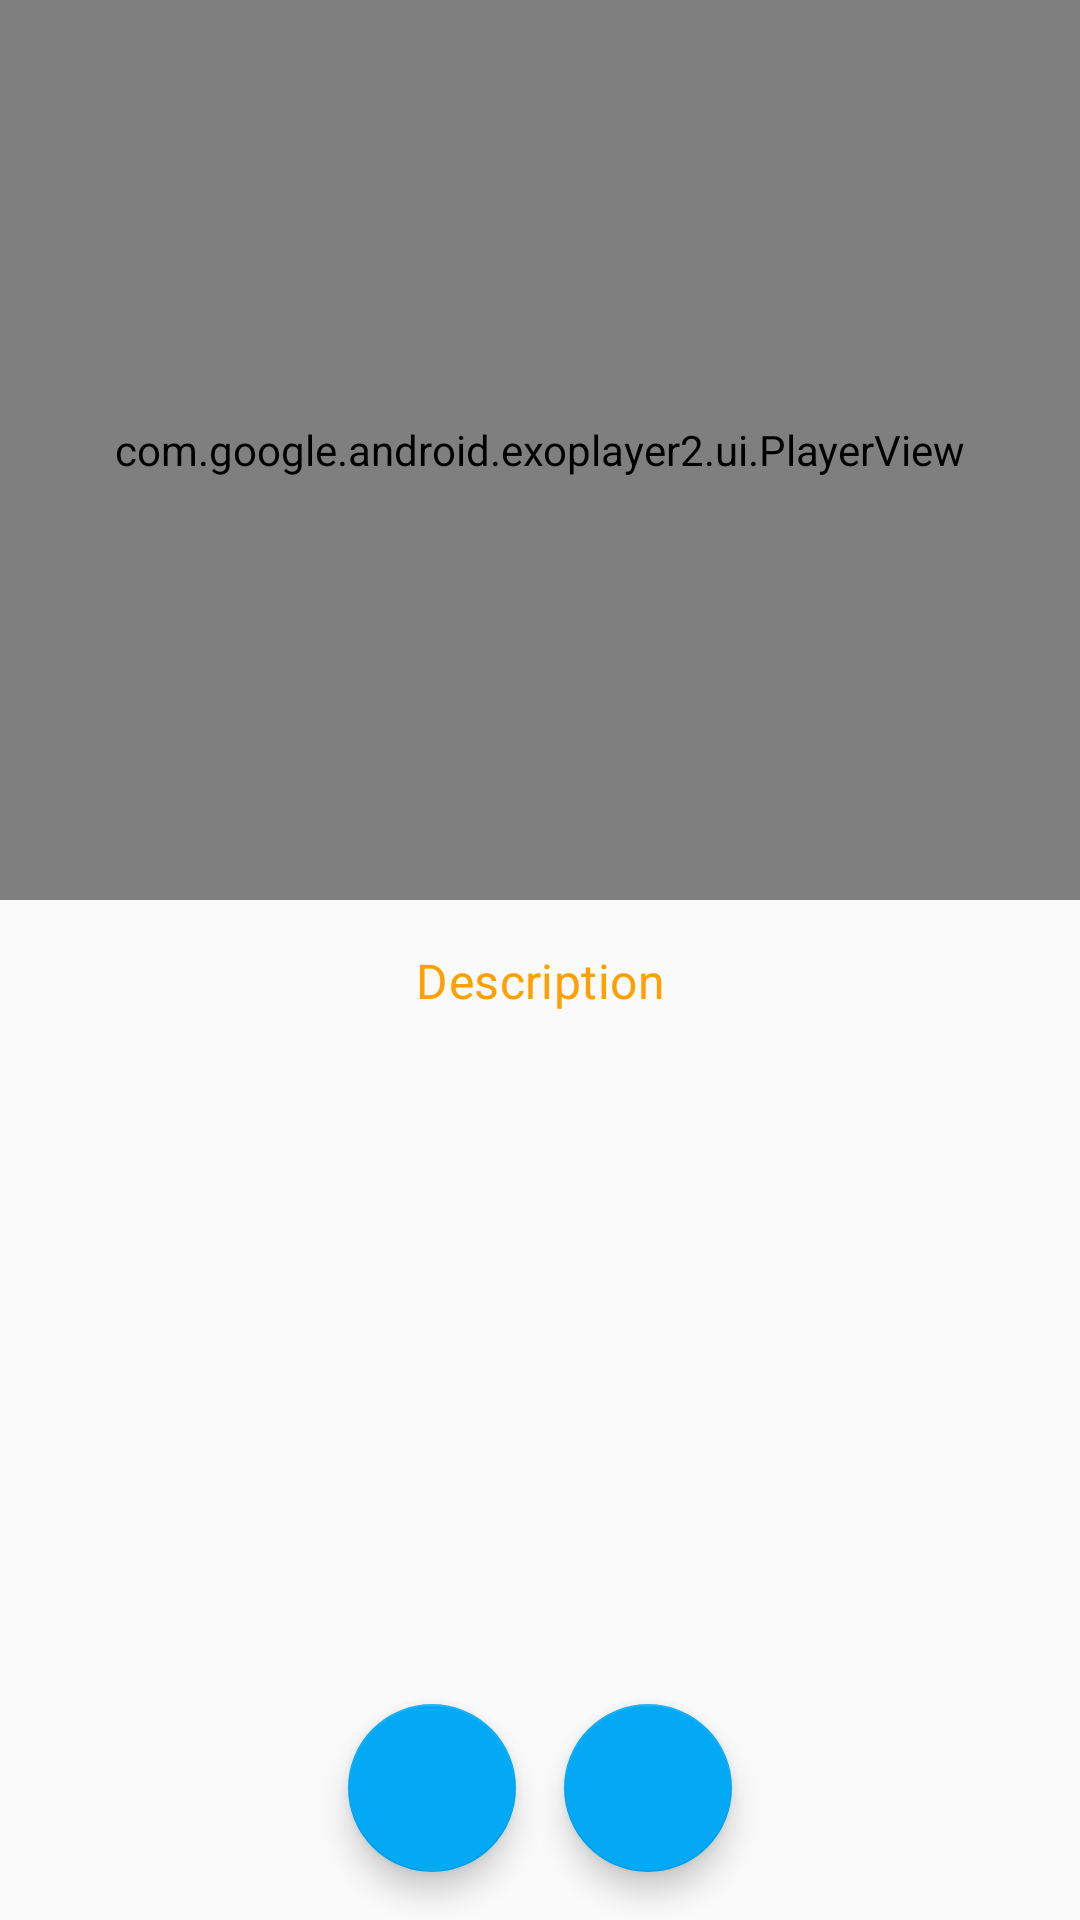

Reconstruct the res/layout file that produces this screen, plus the resources it refers to.
<!-- AndroidManifest.xml: application theme AppTheme -->
<!-- res/layout/fragment_recipe_step.xml -->
<?xml version="1.0" encoding="utf-8"?>
<androidx.constraintlayout.widget.ConstraintLayout xmlns:android="http://schemas.android.com/apk/res/android"
    xmlns:app="http://schemas.android.com/apk/res-auto"
    xmlns:tools="http://schemas.android.com/tools"
    android:layout_width="match_parent"
    android:layout_height="match_parent">

    
    <FrameLayout
        android:id="@+id/wrapper_exo_player_view"
        android:layout_width="match_parent"
        android:layout_height="@dimen/height_exo_player"
        app:layout_constraintStart_toStartOf="parent"
        app:layout_constraintTop_toTopOf="parent">
        <com.google.android.exoplayer2.ui.PlayerView
            android:id="@+id/pv_step_video"
            android:layout_width="match_parent"
            android:layout_height="match_parent"/>
    </FrameLayout>

    <TextView
        android:id="@+id/tv_step_label_detail_desc"
        style="@style/label_text"
        android:layout_width="match_parent"
        android:layout_height="wrap_content"
        android:text="@string/label_step_description"
        app:layout_constraintEnd_toEndOf="parent"
        app:layout_constraintStart_toStartOf="parent"
        app:layout_constraintTop_toBottomOf="@+id/wrapper_exo_player_view" />

    <TextView
        android:id="@+id/tv_step_detail_desc"
        style="@style/label_context_text"
        android:layout_width="match_parent"
        android:layout_height="wrap_content"
        android:layout_marginStart="@dimen/space_to_boarder_text"
        android:layout_marginEnd="@dimen/space_to_boarder_text"
        app:layout_constraintEnd_toEndOf="parent"
        app:layout_constraintStart_toStartOf="parent"
        app:layout_constraintTop_toBottomOf="@+id/tv_step_label_detail_desc"
        tools:text="1. Preheat the oven to 350\u00b0F. Butter a 9\' deep dish pie pan." />

    <com.google.android.material.floatingactionbutton.FloatingActionButton
        android:id="@+id/fab_previous_step"
        android:layout_width="wrap_content"
        android:layout_height="wrap_content"
        app:layout_constraintHorizontal_chainStyle="packed"
        android:contentDescription="@string/content_prev_step"
        android:src="@drawable/ic_prev_step"
        android:layout_marginEnd="@dimen/space_to_image_image"
        android:layout_marginBottom="@dimen/space_to_boarder_image"
        app:layout_constraintBottom_toBottomOf="parent"
        app:layout_constraintStart_toStartOf="parent"
        app:layout_constraintEnd_toStartOf="@+id/fab_next_step"/>

    <com.google.android.material.floatingactionbutton.FloatingActionButton
        android:id="@+id/fab_next_step"
        android:layout_width="wrap_content"
        android:layout_height="wrap_content"
        android:contentDescription="@string/content_next_step"
        android:layout_marginStart="@dimen/space_to_image_image"
        android:layout_marginBottom="@dimen/space_to_boarder_image"
        android:src="@drawable/ic_next_step"
        app:layout_constraintBottom_toBottomOf="parent"
        app:layout_constraintEnd_toEndOf="parent"
        app:layout_constraintStart_toEndOf="@+id/fab_previous_step" />

</androidx.constraintlayout.widget.ConstraintLayout>
<!-- resources referenced by this layout -->
<resources>
  <dimen name="height_exo_player">300dp</dimen>
  <dimen name="space_to_boarder_image">16dp</dimen>
  <dimen name="space_to_boarder_text">16dp</dimen>
  <dimen name="space_to_image_image">8dp</dimen>
  <string name="content_next_step">next step</string>
  <string name="content_prev_step">prev step</string>
  <string name="label_step_description">Description</string>
  <style name="label_context_text">
          <item name="android:layout_marginTop">@dimen/space_to_text_text</item>
          <item name="android:gravity">center_horizontal</item>
          <item name="android:textAppearance">@style/TextAppearance.MaterialComponents.Body2</item>
      </style>
  <style name="label_text">
          <item name="android:textColor">@color/colorPrimaryDark</item>
          <item name="android:layout_marginTop">@dimen/space_to_boarder_text</item>
          <item name="android:gravity">center_horizontal</item>
          <item name="android:textAppearance">@style/TextAppearance.MaterialComponents.Subtitle1</item>
      </style>
  <style name="AppTheme" parent="Theme.AppCompat.Light.DarkActionBar">
          <item name="colorPrimary">@color/colorPrimary</item>
          <item name="colorPrimaryDark">@color/colorPrimaryDark</item>
          <item name="colorAccent">@color/colorAccent</item>
      </style>
  <dimen name="space_to_text_text">8dp</dimen>
  <color name="colorPrimaryDark">#FFA000</color>
  <color name="colorPrimary">#FFC107</color>
  <color name="colorAccent">#03A9F4</color>
</resources>
